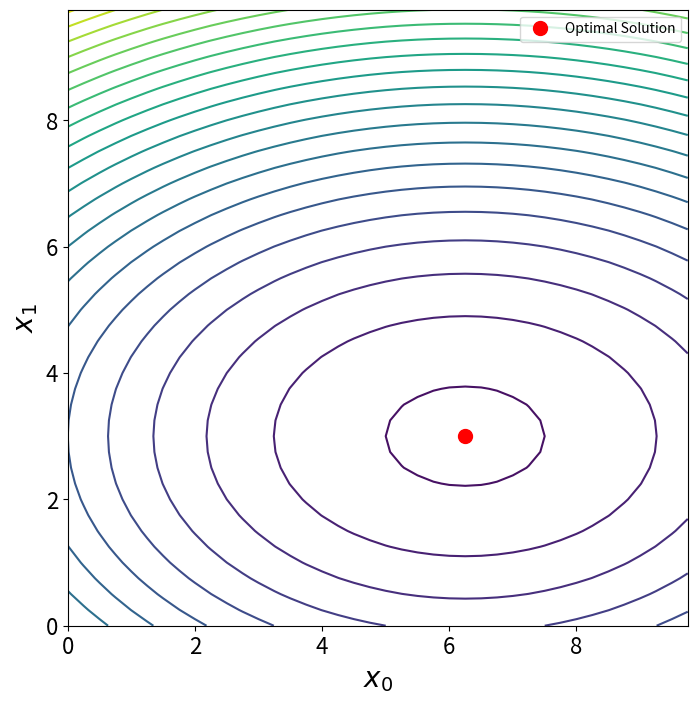

Source code (Python):
import numpy as np
import matplotlib.pyplot as plt
from scipy.optimize import minimize

# Define the range for the variables
x0 = np.arange(0, 10, 0.25)
x1 = np.arange(0, 10, 0.25)

# Create a meshgrid for the variables
X0, X1 = np.meshgrid(x0, x1)

# Define the cost function
def objective_function(x):
    return 0.4 * x[0] ** 2 - 5 * x[0] + x[1] ** 2 - 6 * x[1]

# Calculate cost using the meshgrid values
cost = 0.4 * X0 ** 2 - 5 * X0 + X1 ** 2 - 6 * X1

# Create a plot
fig, ax = plt.subplots(1, 1)

# Plot the contour of the cost function
cp = ax.contour(X0, X1, cost, levels=20)

# Optionally add a color bar to the plot
# fig.colorbar(cp) 

# Set the font size for ticks
plt.xticks(fontsize=16)
plt.yticks(fontsize=16)

# Add a legend (Note: the content 'train', 'test' is illustrative)
plt.legend(['train', 'test'], fontsize=16)

# Set figure size
fig = plt.gcf()
fig.set_size_inches(8, 8)

# Set labels for x and y axes
ax.set_xlabel(r'$x_{0}$', fontsize=20)
ax.set_ylabel(r'$x_{1}$', fontsize=20)

# Define the bounds for each decision variable
bounds = [(0, 10), (0, 10)]

# Initial guess for the decision variables
initial_guess = [0, 0]

# Perform the optimization
opt = minimize(objective_function, initial_guess, method='SLSQP', bounds=bounds)

# Extract the optimal solution
optimal_x0, optimal_x1 = opt.x

# Plot the solution on the contour plot
ax.plot(optimal_x0, optimal_x1, 'ro', markersize=10, label='Optimal Solution')

# Show the plot with the solution
plt.legend()
plt.show()

# Print the result of the optimization
print(opt)
